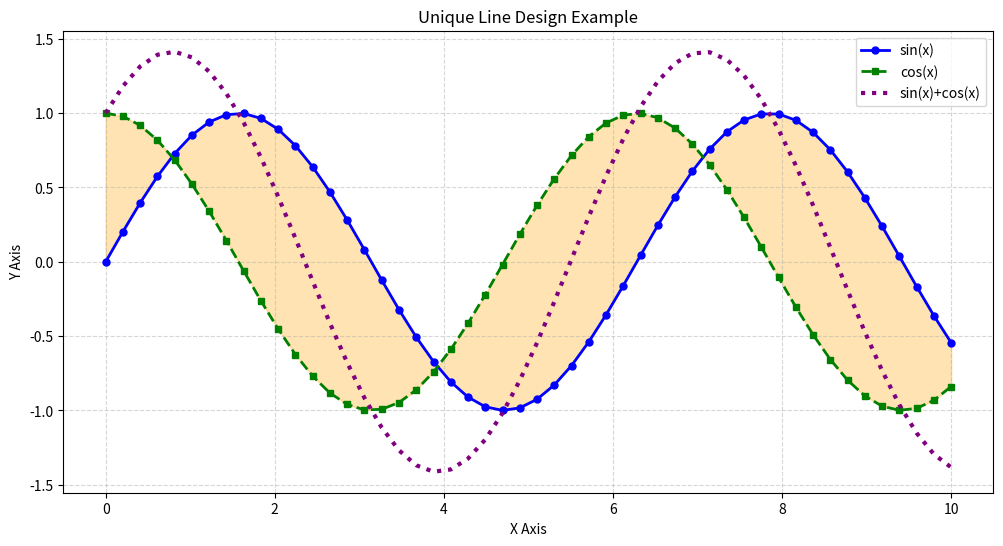

Here is the Python script that generated this plot:
import matplotlib.pyplot as plt
import numpy as np

x = np.linspace(0, 10, 50)

y1 = np.sin(x)
y2 = np.cos(x)
y3 = np.sin(x) + np.cos(x)

fig, ax = plt.subplots(figsize=(12,6))

# Line with circle markers
ax.plot(x, y1, color="blue", lw=2, marker="o", markersize=5, label="sin(x)")

# Dashed line with square markers
ax.plot(x, y2, color="green", lw=2, ls="--", marker="s", markersize=5, label="cos(x)")

# Thick dotted line
ax.plot(x, y3, color="purple", lw=3, ls=":", label="sin(x)+cos(x)")

# Fill area between curves
ax.fill_between(x, y1, y2, color="orange", alpha=0.3)

# Grid and styling
ax.set_title("Unique Line Design Example")
ax.set_xlabel("X Axis")
ax.set_ylabel("Y Axis")
ax.grid(True, linestyle="--", alpha=0.5)

ax.legend()

plt.show()
